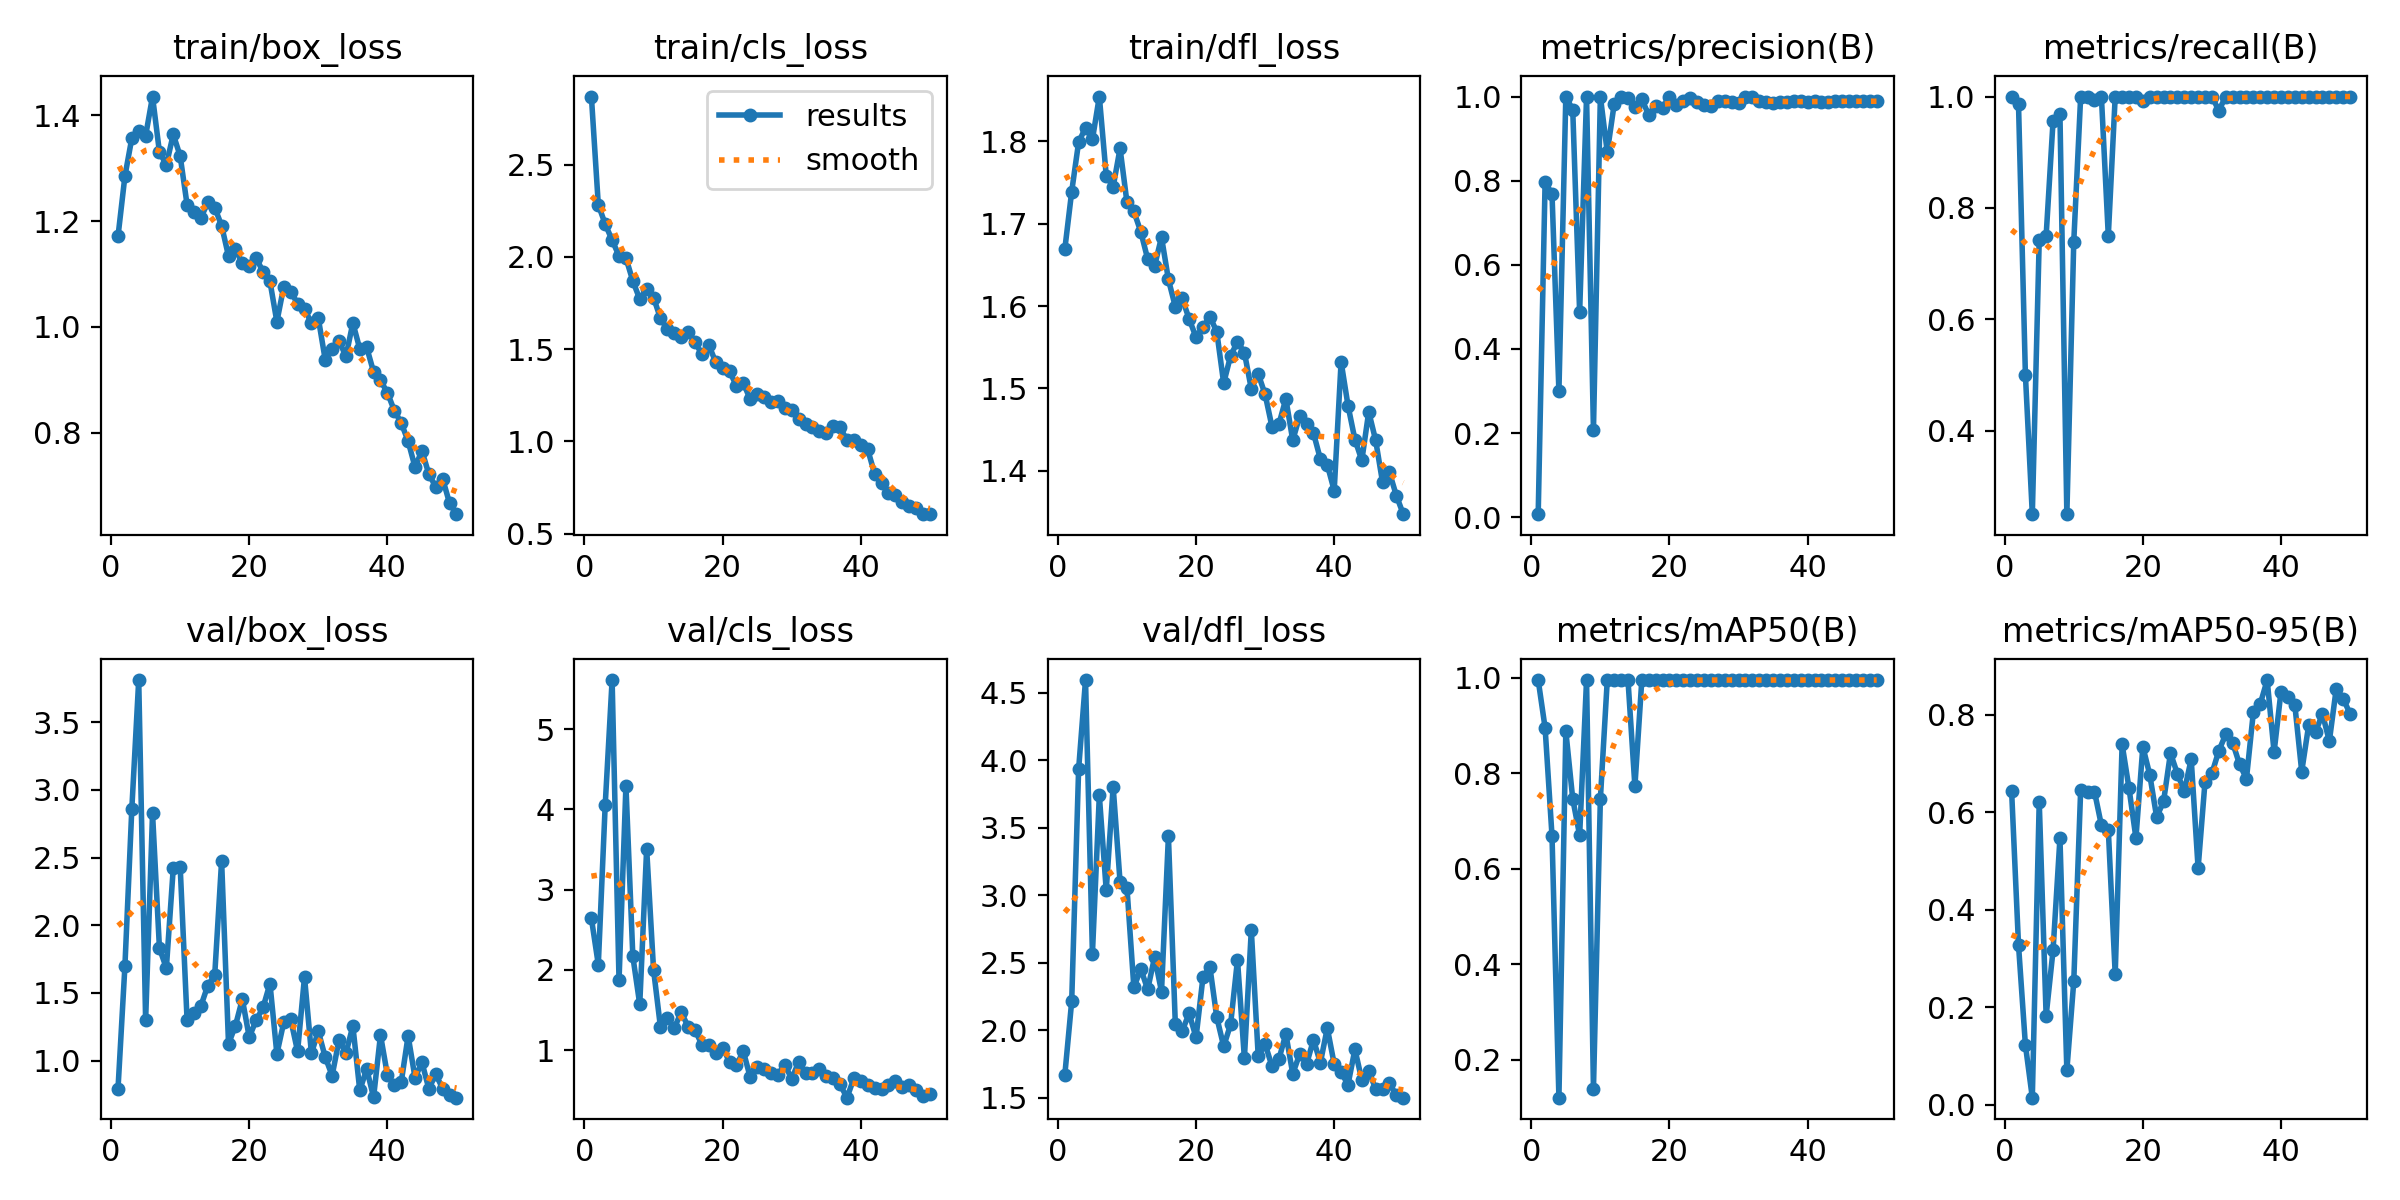

The data file committed next to this chart (first rows):
epoch, time, train/box_loss, train/cls_loss, train/dfl_loss, metrics/precision(B), metrics/recall(B), metrics/mAP50(B), metrics/mAP50-95(B), val/box_loss, val/cls_loss, val/dfl_loss, lr/pg0, lr/pg1, lr/pg2
1, 4.316, 1.171, 2.868, 1.669, 0.00714, 1, 0.995, 0.6446, 0.7914, 2.643, 1.666, 0.0005456, 0.0005456, 0.0005456
2, 8.695, 1.285, 2.283, 1.739, 0.7974, 0.9868, 0.895, 0.3284, 1.697, 2.067, 2.214, 0.001079, 0.001079, 0.001079
3, 12.73, 1.357, 2.177, 1.799, 0.768, 0.5, 0.6688, 0.1227, 2.859, 4.056, 3.933, 0.001591, 0.001591, 0.001591
4, 16.69, 1.37, 2.09, 1.817, 0.2991, 0.25, 0.121, 0.0147, 3.811, 5.612, 4.596, 0.001568, 0.001568, 0.001568
5, 20.74, 1.361, 2.005, 1.803, 1, 0.7424, 0.8879, 0.6223, 1.298, 1.87, 2.567, 0.001535, 0.001535, 0.001535
6, 24.74, 1.436, 1.993, 1.855, 0.9687, 0.75, 0.7462, 0.1828, 2.826, 4.294, 3.74, 0.001502, 0.001502, 0.001502
7, 28.69, 1.331, 1.869, 1.758, 0.4873, 0.9555, 0.67, 0.3167, 1.831, 2.169, 3.036, 0.001469, 0.001469, 0.001469
8, 32.62, 1.306, 1.771, 1.745, 1, 0.9681, 0.995, 0.5469, 1.684, 1.571, 3.805, 0.001436, 0.001436, 0.001436
9, 36.55, 1.364, 1.823, 1.792, 0.207, 0.25, 0.1391, 0.07086, 2.421, 3.511, 3.099, 0.001403, 0.001403, 0.001403
10, 40.53, 1.323, 1.779, 1.726, 1, 0.7391, 0.7459, 0.2532, 2.434, 2.001, 3.054, 0.00137, 0.00137, 0.00137
11, 44.48, 1.231, 1.667, 1.715, 0.8676, 1, 0.995, 0.6465, 1.301, 1.285, 2.317, 0.001337, 0.001337, 0.001337
12, 48.45, 1.218, 1.608, 1.69, 0.982, 1, 0.995, 0.6422, 1.352, 1.403, 2.454, 0.001304, 0.001304, 0.001304
13, 52.45, 1.206, 1.586, 1.657, 1, 0.9939, 0.995, 0.6427, 1.404, 1.274, 2.302, 0.001271, 0.001271, 0.001271
14, 56.45, 1.236, 1.564, 1.649, 0.9977, 1, 0.995, 0.5736, 1.555, 1.475, 2.542, 0.001238, 0.001238, 0.001238
15, 60.43, 1.226, 1.591, 1.684, 0.9761, 0.75, 0.7728, 0.5645, 1.63, 1.293, 2.285, 0.001205, 0.001205, 0.001205
16, 64.4, 1.192, 1.539, 1.632, 0.9935, 1, 0.995, 0.2678, 2.476, 1.248, 3.437, 0.001172, 0.001172, 0.001172
17, 68.39, 1.134, 1.472, 1.599, 0.9563, 1, 0.995, 0.7398, 1.125, 1.07, 2.046, 0.001139, 0.001139, 0.001139
18, 72.44, 1.147, 1.522, 1.609, 0.9782, 1, 0.995, 0.6494, 1.258, 1.065, 1.994, 0.001106, 0.001106, 0.001106
19, 76.45, 1.121, 1.43, 1.584, 0.9737, 1, 0.995, 0.5474, 1.454, 0.9668, 2.124, 0.001073, 0.001073, 0.001073
20, 80.43, 1.115, 1.395, 1.562, 1, 0.9923, 0.995, 0.7348, 1.174, 1.03, 1.946, 0.00104, 0.00104, 0.00104
21, 84.46, 1.13, 1.381, 1.574, 0.979, 1, 0.995, 0.6775, 1.299, 0.8544, 2.39, 0.001007, 0.001007, 0.001007
22, 88.44, 1.104, 1.3, 1.587, 0.9882, 1, 0.995, 0.5904, 1.394, 0.817, 2.47, 0.0009739, 0.0009739, 0.0009739
23, 92.43, 1.086, 1.316, 1.569, 0.9967, 1, 0.995, 0.6225, 1.569, 0.9847, 2.096, 0.0009409, 0.0009409, 0.0009409
24, 96.48, 1.01, 1.228, 1.506, 0.9877, 1, 0.995, 0.7217, 1.05, 0.6596, 1.879, 0.0009078, 0.0009078, 0.0009078
25, 100.5, 1.076, 1.258, 1.54, 0.9796, 1, 0.995, 0.6794, 1.284, 0.7944, 2.042, 0.0008748, 0.0008748, 0.0008748
26, 104.5, 1.067, 1.239, 1.557, 0.9773, 1, 0.995, 0.6432, 1.305, 0.7597, 2.52, 0.0008418, 0.0008418, 0.0008418
27, 108.5, 1.044, 1.213, 1.544, 0.9883, 1, 0.995, 0.7094, 1.069, 0.7176, 1.791, 0.0008088, 0.0008088, 0.0008088
28, 112.6, 1.035, 1.221, 1.5, 0.9889, 1, 0.995, 0.4856, 1.618, 0.6954, 2.742, 0.0007758, 0.0007758, 0.0007758
29, 116.7, 1.007, 1.183, 1.518, 0.988, 1, 0.995, 0.6627, 1.055, 0.819, 1.807, 0.0007428, 0.0007428, 0.0007428
30, 120.7, 1.016, 1.17, 1.493, 0.9843, 1, 0.995, 0.6802, 1.217, 0.6427, 1.896, 0.0007098, 0.0007098, 0.0007098
31, 124.7, 0.938, 1.123, 1.453, 1, 0.9748, 0.995, 0.7264, 1.027, 0.8529, 1.731, 0.0006768, 0.0006768, 0.0006768
32, 128.7, 0.9583, 1.094, 1.457, 0.9981, 1, 0.995, 0.7603, 0.8898, 0.7112, 1.784, 0.0006438, 0.0006438, 0.0006438
33, 132.9, 0.9738, 1.081, 1.488, 0.9885, 1, 0.995, 0.7429, 1.153, 0.7192, 1.972, 0.0006108, 0.0006108, 0.0006108
34, 136.9, 0.9443, 1.056, 1.437, 0.9877, 1, 0.995, 0.6988, 1.056, 0.7697, 1.676, 0.0005778, 0.0005778, 0.0005778
35, 141, 1.008, 1.045, 1.466, 0.985, 1, 0.995, 0.6693, 1.257, 0.6833, 1.822, 0.0005448, 0.0005448, 0.0005448
36, 145.1, 0.9585, 1.084, 1.457, 0.9878, 1, 0.995, 0.8058, 0.7805, 0.655, 1.748, 0.0005118, 0.0005118, 0.0005118
37, 149.1, 0.9616, 1.076, 1.446, 0.9868, 1, 0.995, 0.8227, 0.9388, 0.5726, 1.928, 0.0004788, 0.0004788, 0.0004788
38, 153.1, 0.915, 1.006, 1.414, 0.9886, 1, 0.995, 0.8716, 0.7303, 0.4082, 1.758, 0.0004458, 0.0004458, 0.0004458
39, 157.1, 0.8991, 1.007, 1.407, 0.9885, 1, 0.995, 0.7238, 1.19, 0.6492, 2.015, 0.0004127, 0.0004127, 0.0004127
40, 161.1, 0.8757, 0.9795, 1.376, 0.987, 1, 0.995, 0.848, 0.8957, 0.6216, 1.748, 0.0003797, 0.0003797, 0.0003797
41, 165.3, 0.842, 0.9569, 1.532, 0.9887, 1, 0.995, 0.8376, 0.8198, 0.571, 1.688, 0.0003467, 0.0003467, 0.0003467
42, 169.3, 0.8187, 0.8251, 1.479, 0.9881, 1, 0.995, 0.8209, 0.8408, 0.5338, 1.595, 0.0003137, 0.0003137, 0.0003137
43, 173.3, 0.7842, 0.7749, 1.438, 0.9872, 1, 0.995, 0.6839, 1.183, 0.5222, 1.857, 0.0002807, 0.0002807, 0.0002807
44, 177.3, 0.7351, 0.7232, 1.413, 0.9886, 1, 0.995, 0.7784, 0.8738, 0.5615, 1.629, 0.0002477, 0.0002477, 0.0002477
45, 181.3, 0.766, 0.7106, 1.472, 0.9897, 1, 0.995, 0.7649, 0.9882, 0.6161, 1.699, 0.0002147, 0.0002147, 0.0002147
46, 185.2, 0.7217, 0.6746, 1.437, 0.9887, 1, 0.995, 0.8022, 0.7924, 0.5371, 1.563, 0.0001817, 0.0001817, 0.0001817
47, 189.2, 0.6978, 0.6482, 1.386, 0.9893, 1, 0.995, 0.7463, 0.8997, 0.5717, 1.563, 0.0001487, 0.0001487, 0.0001487
48, 193.1, 0.7129, 0.639, 1.398, 0.9891, 1, 0.995, 0.8542, 0.7941, 0.5004, 1.607, 0.0001157, 0.0001157, 0.0001157
49, 197.1, 0.6668, 0.6062, 1.37, 0.9886, 1, 0.995, 0.8334, 0.7497, 0.435, 1.515, 8.26832e-05, 8.26832e-05, 8.26832e-05
50, 201.1, 0.6461, 0.6062, 1.347, 0.9887, 1, 0.995, 0.8023, 0.7268, 0.4503, 1.499, 4.96766e-05, 4.96766e-05, 4.96766e-05
